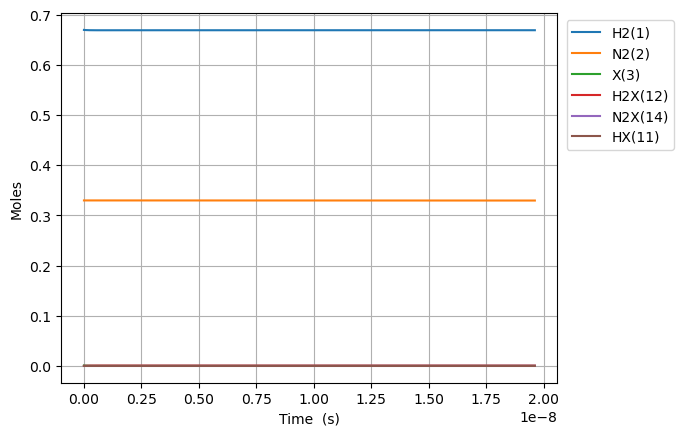

The file beside this chart, header and first rows:
Time (s), Volume (m^3), Ar, He, Ne, H2(1), N2(2), X(3), H2X(12), N2X(14), HX(11)
0.0, 0.0003014, 0.0, 0.0, 0.0, 0.67, 0.33, 0.000887, 0.0, 0.0, 0.0
3.2173176585565444e-25, 0.0003014, 0.0, 0.0, 0.0, 0.67, 0.33, 0.000887, 1.4870748138868474e-18, 1.9648109228984787e-19, 2.8770405729295684e-22
9.008489443958325e-25, 0.0003014, 0.0, 0.0, 0.0, 0.67, 0.33, 0.000887, 4.163809478883163e-18, 5.501470584115727e-19, 8.055713604202755e-22
2.0590833014761886e-24, 0.0003014, 0.0, 0.0, 0.0, 0.67, 0.33, 0.000887, 9.517278808875751e-18, 1.257478990655017e-18, 1.841305966674898e-21
4.3755520156369e-24, 0.0003014, 0.0, 0.0, 0.0, 0.67, 0.33, 0.000887, 2.0224217468860764e-17, 2.6721428551418857e-18, 3.912775179184087e-21
9.008489443958323e-24, 0.0003014, 0.0, 0.0, 0.0, 0.67, 0.33, 0.000887, 4.163809478883014e-17, 5.501470584115543e-18, 8.055713604202238e-21
1.827436430060117e-23, 0.0003014, 0.0, 0.0, 0.0, 0.67, 0.33, 0.000887, 8.446584942876631e-17, 1.1160126042062534e-17, 1.6341590454237635e-20
3.680611401388686e-23, 0.0003014, 0.0, 0.0, 0.0, 0.67, 0.33, 0.000887, 1.7012135870862826e-16, 2.247743695795523e-17, 3.2913344154304804e-20
7.386961344045826e-23, 0.0003014, 0.0, 0.0, 0.0, 0.67, 0.33, 0.000887, 3.414323772683105e-16, 4.511205878973548e-17, 6.605685155442463e-20
1.4799661229360105e-22, 0.0003014, 0.0, 0.0, 0.0, 0.67, 0.33, 0.000887, 6.840544143875083e-16, 9.038130245327535e-17, 1.3234386635460628e-19
2.962506099998866e-22, 0.0003014, 0.0, 0.0, 0.0, 0.67, 0.33, 0.000887, 1.3692984886252378e-15, 1.8091978978027273e-16, 2.649178959547375e-19
5.9275860541245775e-22, 0.0003014, 0.0, 0.0, 0.0, 0.67, 0.33, 0.000887, 2.7397866370980317e-15, 3.6199676443393797e-16, 5.300659551540715e-19
1.1857745962376e-21, 0.0003014, 0.0, 0.0, 0.0, 0.67, 0.33, 0.000887, 5.480762934032961e-15, 7.241507137399501e-16, 1.0603620735490267e-18
2.3718065778878847e-21, 0.0003014, 0.0, 0.0, 0.0, 0.67, 0.33, 0.000887, 1.0962715527860185e-14, 1.4484586123467018e-15, 2.120954310324084e-18
4.743870541188453e-21, 0.0003014, 0.0, 0.0, 0.0, 0.67, 0.33, 0.000887, 2.1926620715344083e-14, 2.897074409539113e-15, 4.24213878381479e-18
9.487998467789592e-21, 0.0003014, 0.0, 0.0, 0.0, 0.67, 0.33, 0.000887, 4.38544310896297e-14, 5.794306003839568e-15, 8.484507730558556e-18
1.897625432099187e-20, 0.0003014, 0.0, 0.0, 0.0, 0.67, 0.33, 0.000887, 8.771005183547219e-14, 1.1588769192103012e-14, 1.696924562309552e-17
3.795276602739642e-20, 0.0003014, 0.0, 0.0, 0.0, 0.67, 0.33, 0.000887, 1.7542129331624236e-13, 2.3177695567280022e-14, 3.393872140436718e-17
7.590578944020553e-20, 0.0003014, 0.0, 0.0, 0.0, 0.67, 0.33, 0.000887, 3.508437762341232e-13, 4.6355548312234527e-14, 6.78776729517014e-17
1.5181183626582375e-19, 0.0003014, 0.0, 0.0, 0.0, 0.67, 0.33, 0.000887, 7.016887418952467e-13, 9.271125378054554e-14, 1.3575557598553344e-16
3.0362392991706013e-19, 0.0003014, 0.0, 0.0, 0.0, 0.67, 0.33, 0.000887, 1.403378672518941e-12, 1.8542266463077556e-13, 2.715113818098519e-16
6.07248117219533e-19, 0.0003014, 0.0, 0.0, 0.0, 0.67, 0.33, 0.000887, 2.8067585309721204e-12, 3.708454859856675e-13, 5.430229924851067e-16
1.2144964918244788e-18, 0.0003014, 0.0, 0.0, 0.0, 0.67, 0.33, 0.000887, 5.613518236701638e-12, 7.416911273131791e-13, 1.0860462099420864e-15
2.42899324103437e-18, 0.0003014, 0.0, 0.0, 0.0, 0.67, 0.33, 0.000887, 1.122703760345331e-11, 1.4833824044391125e-12, 2.172092629281929e-15
4.857986739454153e-18, 0.0003014, 0.0, 0.0, 0.0, 0.67, 0.33, 0.000887, 2.2454076158127217e-11, 2.9667649365746226e-12, 4.3441854056651456e-15
9.715973736293719e-18, 0.0003014, 0.0, 0.0, 0.0, 0.67, 0.33, 0.000887, 4.4908152552157285e-11, 5.9335299123802155e-12, 8.688370709245721e-15
1.4573960733133285e-17, 0.0003014, 0.0, 0.0, 0.0, 0.67, 0.33, 0.000887, 6.736222823086966e-11, 8.900294799720386e-12, 1.3032555763640454e-14
2.4289934726812417e-17, 0.0003014, 0.0, 0.0, 0.0, 0.67, 0.33, 0.000887, 1.1227037672702369e-10, 1.483382422053905e-11, 2.172092487568666e-14
3.2873097985849424e-17, 0.0003014, 0.0, 0.0, 0.0, 0.67, 0.33, 0.000887, 1.519425649031231e-10, 2.007554770410018e-11, 2.939629361002148e-14
4.145626124488644e-17, 0.0003014, 0.0, 0.0, 0.0, 0.67, 0.33, 0.000887, 1.9161475069894377e-10, 2.5317270893285314e-11, 3.7071661515169954e-14
5.003942450392345e-17, 0.0003014, 0.0, 0.0, 0.0, 0.67, 0.33, 0.000887, 2.3128693427092425e-10, 3.055899380744166e-11, 4.474702864562859e-14
6.720575102199747e-17, 0.0003014, 0.0, 0.0, 0.0, 0.67, 0.33, 0.000887, 3.106312963635809e-10, 4.104243901104484e-11, 6.009776114688978e-14
8.43720775400715e-17, 0.0003014, 0.0, 0.0, 0.0, 0.67, 0.33, 0.000887, 3.899756502209386e-10, 5.1525883196164626e-11, 7.544849077932894e-14
1.0153840405814552e-16, 0.0003014, 0.0, 0.0, 0.0, 0.67, 0.33, 0.000887, 4.693199952940347e-10, 6.200932629490921e-11, 9.079921735171151e-14
1.3587105709429355e-16, 0.0003014, 0.0, 0.0, 0.0, 0.67, 0.33, 0.000887, 6.280086585962634e-10, 8.297620917252728e-11, 1.2150066114520323e-13
1.702037101304416e-16, 0.0003014, 0.0, 0.0, 0.0, 0.67, 0.33, 0.000887, 7.866972862041939e-10, 1.0394308763572755e-10, 1.5220209250435003e-13
2.388690162027377e-16, 0.0003014, 0.0, 0.0, 0.0, 0.67, 0.33, 0.000887, 1.1040744342490944e-09, 1.4587683130798333e-10, 2.1360491788894366e-13
3.761996283473299e-16, 0.0003014, 0.0, 0.0, 0.0, 0.67, 0.33, 0.000887, 1.7388283016357378e-09, 2.297442656335272e-10, 3.3641041931668604e-13
6.508608526365143e-16, 0.0003014, 0.0, 0.0, 0.0, 0.67, 0.33, 0.000887, 3.008334321515874e-09, 3.974789221987842e-10, 5.820208247790156e-13
1.200183301214883e-15, 0.0003014, 0.0, 0.0, 0.0, 0.67, 0.33, 0.000887, 5.5473395016848766e-09, 7.32947386983658e-10, 1.0732392461299323e-12
2.2988281983716206e-15, 0.0003014, 0.0, 0.0, 0.0, 0.67, 0.33, 0.000887, 1.0625322423713244e-08, 1.4038809231776283e-09, 2.055666530599164e-12
4.496117992685095e-15, 0.0003014, 0.0, 0.0, 0.0, 0.67, 0.33, 0.000887, 2.0781178515576487e-08, 2.7457344221911233e-09, 4.020482867315676e-12
6.69340778699857e-15, 0.0003014, 0.0, 0.0, 0.0, 0.67, 0.33, 0.000887, 3.0936888272593154e-08, 4.087569823545817e-09, 5.9852482286775484e-12
8.890697581312044e-15, 0.0003014, 0.0, 0.0, 0.0, 0.67, 0.33, 0.000887, 4.109245169674889e-08, 5.429387127486217e-09, 7.949962616004675e-12
1.108798737562552e-14, 0.0003014, 0.0, 0.0, 0.0, 0.67, 0.33, 0.000887, 5.124786879010465e-08, 6.77118633426611e-09, 9.914626030664404e-12
1.548256696425247e-14, 0.0003014, 0.0, 0.0, 0.0, 0.67, 0.33, 0.0008869, 7.155826399207007e-08, 9.454730457286874e-09, 1.3843799947055788e-11
1.9877146552879422e-14, 0.0003014, 0.0, 0.0, 0.0, 0.67, 0.33, 0.0008869, 9.186807389504479e-08, 1.213820219464676e-08, 1.777276998882712e-11
2.4271726141506373e-14, 0.0003014, 0.0, 0.0, 0.0, 0.67, 0.33, 0.0008869, 1.1217729851646122e-07, 1.482160154849241e-08, 2.1701536167533928e-11
2.8666305730133324e-14, 0.0003014, 0.0, 0.0, 0.0, 0.67, 0.33, 0.0008869, 1.3248593787360736e-07, 1.7504928520952686e-08, 2.5630098494634753e-11
3.7455464907387226e-14, 0.0003014, 0.0, 0.0, 0.0, 0.67, 0.33, 0.0008868, 1.7310146086141942e-07, 2.2871365329885155e-08, 3.348661163797948e-11
4.536570816691574e-14, 0.0003014, 0.0, 0.0, 0.0, 0.67, 0.33, 0.0008868, 2.0965343011442402e-07, 2.770091093424681e-08, 4.055677640569451e-11
5.327595142644425e-14, 0.0003014, 0.0, 0.0, 0.0, 0.67, 0.33, 0.0008867, 2.462035033715754e-07, 3.253022205498367e-08, 4.762628086677552e-11
6.118619468597276e-14, 0.0003014, 0.0, 0.0, 0.0, 0.67, 0.33, 0.0008867, 2.827516807306903e-07, 3.735929870414099e-08, 5.4695125086046144e-11
7.700668120502977e-14, 0.0003014, 0.0, 0.0, 0.0, 0.67, 0.33, 0.0008866, 3.5584234814619856e-07, 4.701674863591309e-08, 6.883083305850928e-11
1.0864765424314381e-13, 0.0003014, 0.0, 0.0, 0.0, 0.67, 0.33, 0.0008865, 5.020009365064049e-07, 6.632883537070346e-08, 9.709432895463718e-11
1.4028862728125784e-13, 0.0003014, 0.0, 0.0, 0.0, 0.67, 0.33, 0.0008863, 6.481292014575247e-07, 8.563717190978811e-08, 1.2534726824312928e-10
1.7192960031937187e-13, 0.0003014, 0.0, 0.0, 0.0, 0.67, 0.33, 0.0008861, 7.942271492611769e-07, 1.0494175902423148e-07, 1.5358965507169076e-10
2.0357057335748591e-13, 0.0003014, 0.0, 0.0, 0.0, 0.67, 0.33, 0.000886, 9.402947861777301e-07, 1.2424259748494452e-07, 1.818214935863752e-10
2.3521154639559996e-13, 0.0003014, 0.0, 0.0, 0.0, 0.67, 0.33, 0.0008858, 1.0863321184662098e-06, 1.4353968806267317e-07, 2.1004278793152016e-10
2.98493492471828e-13, 0.0003014, 0.0, 0.0, 0.0, 0.67, 0.33, 0.0008855, 1.3783158941887446e-06, 1.8212262865138718e-07, 2.664537606824982e-10
... 1,169 more rows
